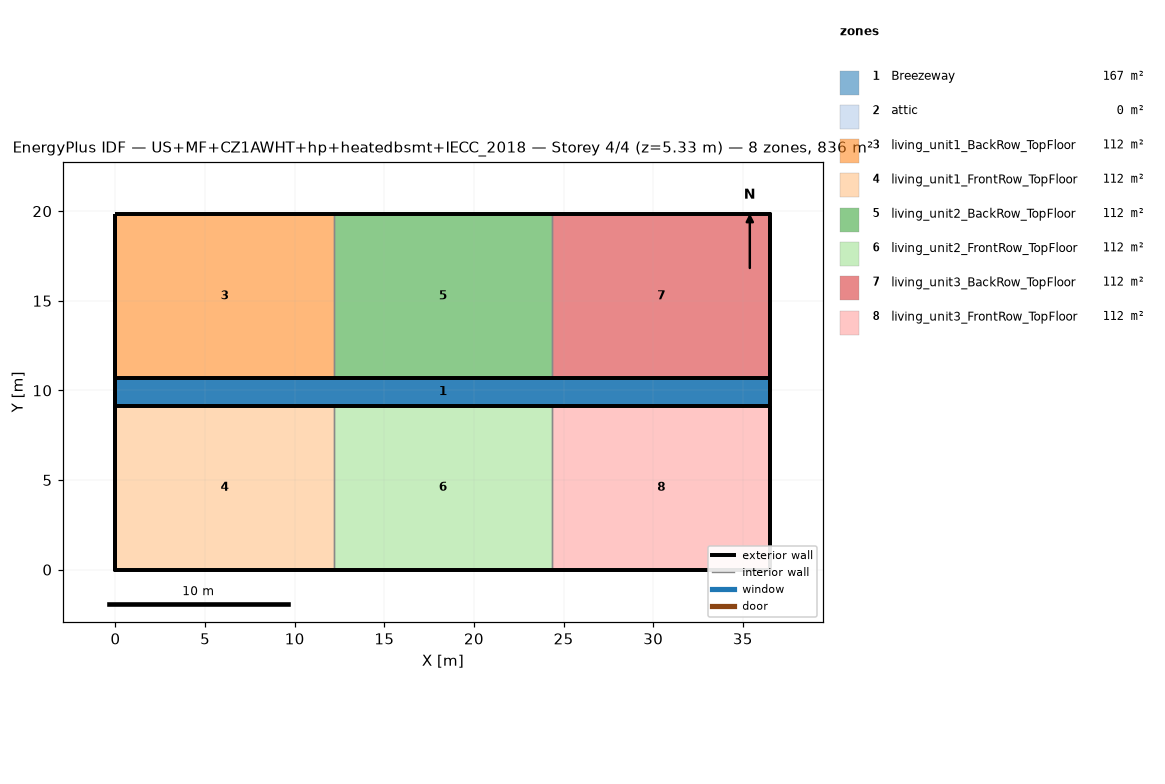
=== STOREY PLAN SPEC (per zone: floor XY polygon, exterior-wall plan segments, windows/doors) ===
zone 1: Breezeway  (167.0 m²)
  floor: (36.54, 9.16) (0.00, 9.16) (0.00, 10.68) (36.54, 10.68)
  floor: (36.54, 9.16) (0.00, 9.16) (0.00, 10.68) (36.54, 10.68)
  floor: (36.54, 9.16) (0.00, 9.16) (0.00, 10.68) (36.54, 10.68)
zone 2: attic  (0.0 m²)
  exterior wall: (36.54, 0.00) – (36.54, 19.84) – (36.54, 9.92)  [29.8 m]
  exterior wall: (0.00, 19.84) – (0.00, 0.00) – (0.00, 9.92)  [29.8 m]
zone 3: living_unit1_BackRow_TopFloor  (111.5 m²)
  floor: (12.18, 10.68) (0.00, 10.68) (0.00, 19.84) (12.18, 19.84)
  exterior wall: (12.18, 19.84) – (0.00, 19.84)  [12.2 m]
  exterior wall: (0.00, 19.84) – (0.00, 10.68)  [9.2 m]
  exterior wall: (0.00, 10.68) – (12.18, 10.68)  [12.2 m]
  interior walls: 1
zone 4: living_unit1_FrontRow_TopFloor  (111.5 m²)
  floor: (12.18, 0.00) (0.00, 0.00) (0.00, 9.16) (12.18, 9.16)
  exterior wall: (0.00, 0.00) – (12.18, 0.00)  [12.2 m]
  exterior wall: (0.00, 9.16) – (0.00, 0.00)  [9.2 m]
  exterior wall: (12.18, 9.16) – (0.00, 9.16)  [12.2 m]
  interior walls: 1
zone 5: living_unit2_BackRow_TopFloor  (111.5 m²)
  floor: (24.36, 10.68) (12.18, 10.68) (12.18, 19.84) (24.36, 19.84)
  exterior wall: (12.18, 10.68) – (24.36, 10.68)  [12.2 m]
  exterior wall: (24.36, 19.84) – (12.18, 19.84)  [12.2 m]
  interior walls: 2
zone 6: living_unit2_FrontRow_TopFloor  (111.5 m²)
  floor: (24.36, 0.00) (12.18, 0.00) (12.18, 9.16) (24.36, 9.16)
  exterior wall: (12.18, 0.00) – (24.36, 0.00)  [12.2 m]
  exterior wall: (24.36, 9.16) – (12.18, 9.16)  [12.2 m]
  interior walls: 2
zone 7: living_unit3_BackRow_TopFloor  (111.5 m²)
  floor: (36.54, 10.68) (24.36, 10.68) (24.36, 19.84) (36.54, 19.84)
  exterior wall: (36.54, 10.68) – (36.54, 19.84)  [9.2 m]
  exterior wall: (36.54, 19.84) – (24.36, 19.84)  [12.2 m]
  exterior wall: (24.36, 10.68) – (36.54, 10.68)  [12.2 m]
  interior walls: 1
zone 8: living_unit3_FrontRow_TopFloor  (111.5 m²)
  floor: (36.54, 0.00) (24.36, 0.00) (24.36, 9.16) (36.54, 9.16)
  exterior wall: (24.36, 0.00) – (36.54, 0.00)  [12.2 m]
  exterior wall: (36.54, 0.00) – (36.54, 9.16)  [9.2 m]
  exterior wall: (36.54, 9.16) – (24.36, 9.16)  [12.2 m]
  interior walls: 1

=== DERIVED (storey summary) ===
Building: US+MF+CZ1AWHT+hp+heatedbsmt+IECC_2018
Storey: 4 of 4  (floor level z = 5.33 m)
Storey gross floor area: 836.2 m²
Zones on this storey: 8
  - Breezeway: floor 167.0 m²
  - attic: floor 0.0 m²; exterior wall 59.5 m (81.9 m²); WWR 0.0%
  - living_unit1_BackRow_TopFloor: floor 111.5 m²; exterior wall 33.5 m (86.9 m²); WWR 0.0%
  - living_unit1_FrontRow_TopFloor: floor 111.5 m²; exterior wall 33.5 m (86.9 m²); WWR 0.0%
  - living_unit2_BackRow_TopFloor: floor 111.5 m²; exterior wall 24.4 m (63.1 m²); WWR 0.0%
  - living_unit2_FrontRow_TopFloor: floor 111.5 m²; exterior wall 24.4 m (63.1 m²); WWR 0.0%
  - living_unit3_BackRow_TopFloor: floor 111.5 m²; exterior wall 33.5 m (86.9 m²); WWR 0.0%
  - living_unit3_FrontRow_TopFloor: floor 111.5 m²; exterior wall 33.5 m (86.9 m²); WWR 0.0%
Zone adjacency (shared interzone walls):
  - living_unit1_BackRow_TopFloor ↔ living_unit2_BackRow_TopFloor
  - living_unit1_FrontRow_TopFloor ↔ living_unit2_FrontRow_TopFloor
  - living_unit2_BackRow_TopFloor ↔ living_unit3_BackRow_TopFloor
  - living_unit2_FrontRow_TopFloor ↔ living_unit3_FrontRow_TopFloor